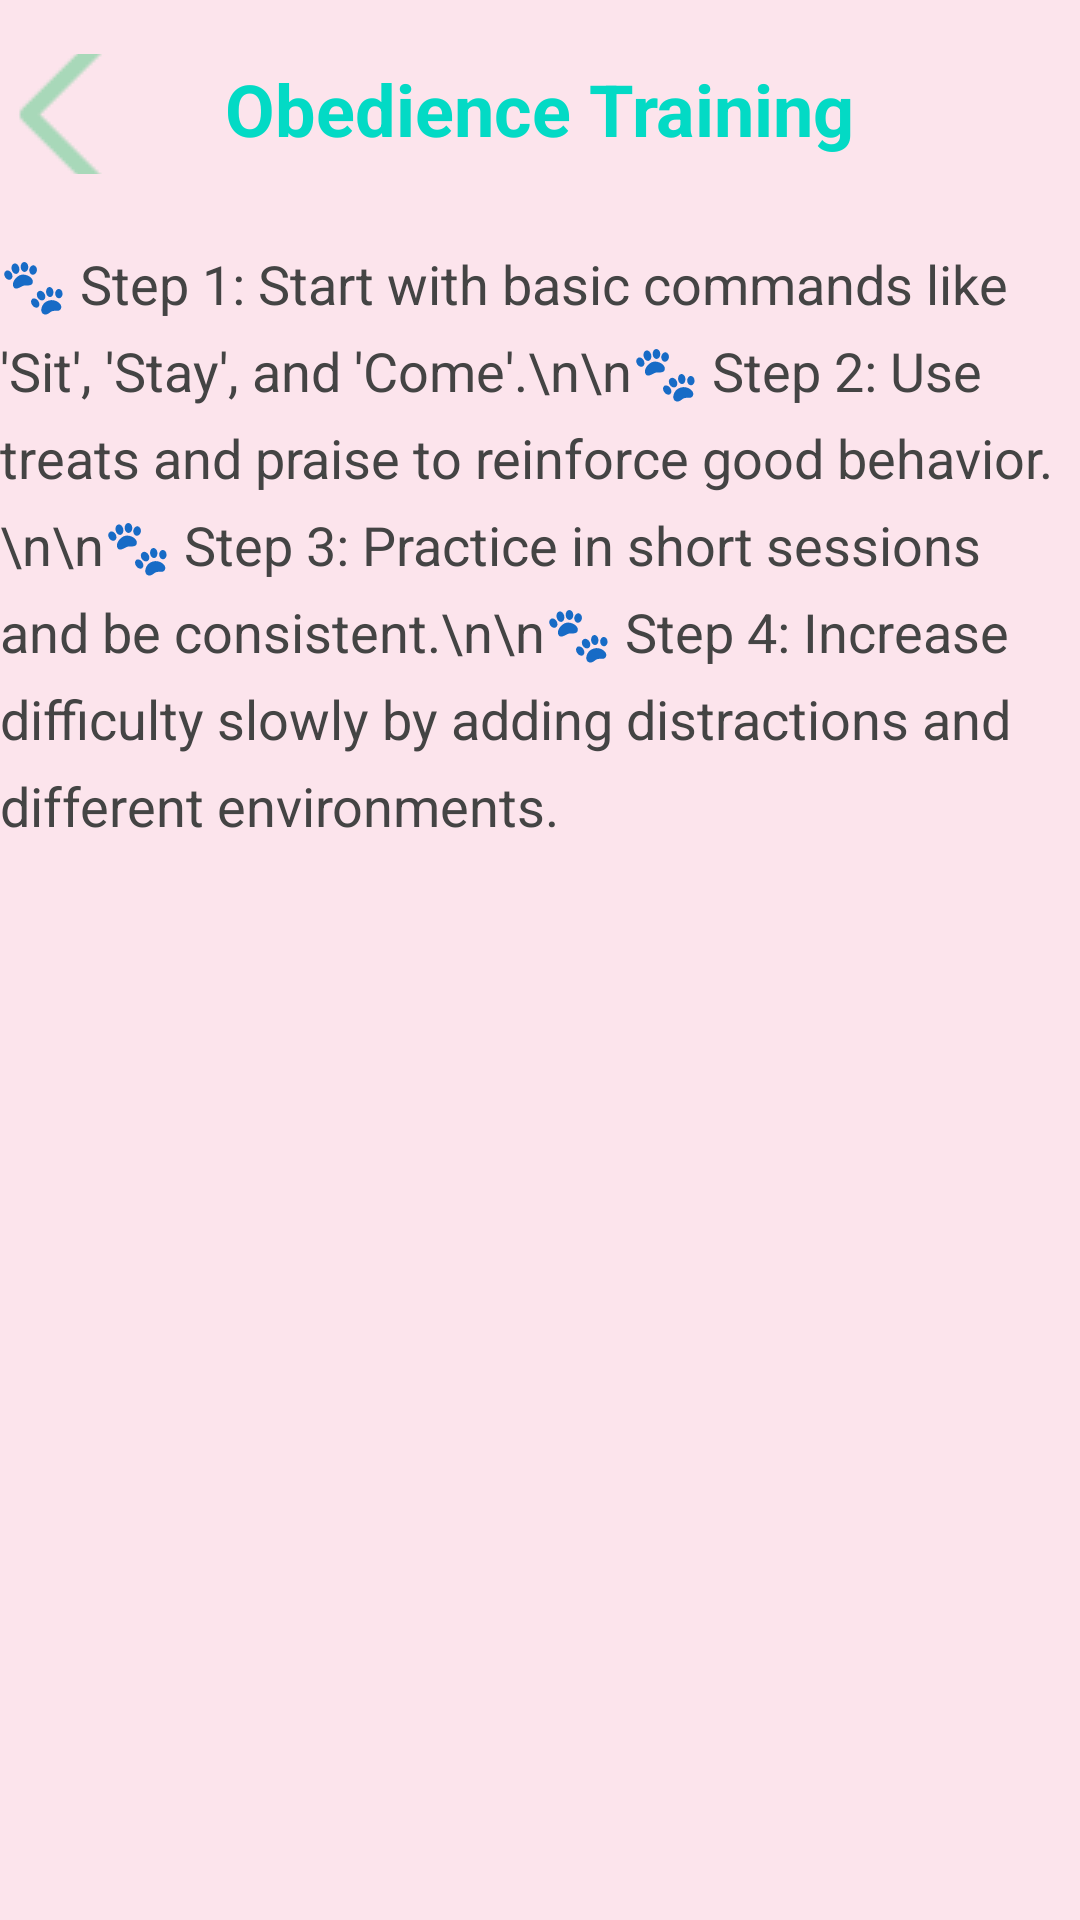

Here is an Android app screen rendered from its layout file. Give the layout XML and the strings, colors and styles it references.
<!-- AndroidManifest.xml: application theme Theme.CareTail -->
<!-- res/layout/activity_obidience.xml -->
<?xml version="1.0" encoding="utf-8"?>
<RelativeLayout xmlns:android="http://schemas.android.com/apk/res/android"
    xmlns:app="http://schemas.android.com/apk/res-auto"
    xmlns:tools="http://schemas.android.com/tools"
    android:id="@+id/main"
    android:layout_width="match_parent"
    android:layout_height="match_parent"
    android:background="#FCE4EC"
    tools:context=".Obidience">

    <ImageButton
        android:id="@+id/btn_back"
        android:layout_width="40dp"
        android:layout_height="40dp"
        android:layout_alignParentStart="true"
        android:layout_alignParentTop="true"
        android:layout_marginStart="3dp"
        android:layout_marginTop="18dp"
        android:background="?attr/selectableItemBackgroundBorderless"
        android:contentDescription="Back"
        android:src="@drawable/icons8_back_69" />

    <TextView
        android:id="@+id/textTitle"
        android:layout_width="wrap_content"
        android:layout_height="wrap_content"
        android:text="Obedience Training"
        android:textSize="24sp"
        android:textStyle="bold"
        android:textColor="#FF03DAC5"
        android:layout_centerHorizontal="true"
        android:layout_marginTop="20dp"/>
    <TextView
        android:id="@+id/textInstructions"
        android:layout_width="match_parent"
        android:layout_height="wrap_content"
        android:layout_below="@id/textTitle"
        android:layout_marginTop="30dp"
        android:textColor="#444444"
        android:textSize="18sp"
        android:text="🐾 Step 1: Start with basic commands like 'Sit', 'Stay', and 'Come'.\n\n🐾 Step 2: Use treats and praise to reinforce good behavior.\n\n🐾 Step 3: Practice in short sessions and be consistent.\n\n🐾 Step 4: Increase difficulty slowly by adding distractions and different environments."
        android:lineSpacingExtra="8dp"/>

</RelativeLayout>
<!-- resources referenced by this layout -->
<resources>
  <!-- drawable icons8_back_69: png bitmap (drawable, 439 bytes) -->
  <style name="Theme.CareTail" parent="Theme.MaterialComponents.DayNight.NoActionBar">
          
          <item name="colorPrimary">@color/purple_500</item>
          <item name="colorPrimaryVariant">@color/purple_700</item>
          <item name="colorOnPrimary">@color/white</item>
          
          <item name="colorSecondary">@color/teal_200</item>
          <item name="colorSecondaryVariant">@color/teal_700</item>
          <item name="colorOnSecondary">@color/black</item>
          
          <item name="android:statusBarColor">?attr/colorPrimaryVariant</item>
          
      </style>
  <color name="purple_500">#FF6200EE</color>
  <color name="purple_700">#FF3700B3</color>
  <color name="white">#FFFFFFFF</color>
  <color name="teal_200">#FF03DAC5</color>
  <color name="teal_700">#FF018786</color>
  <color name="black">#FF000000</color>
</resources>
